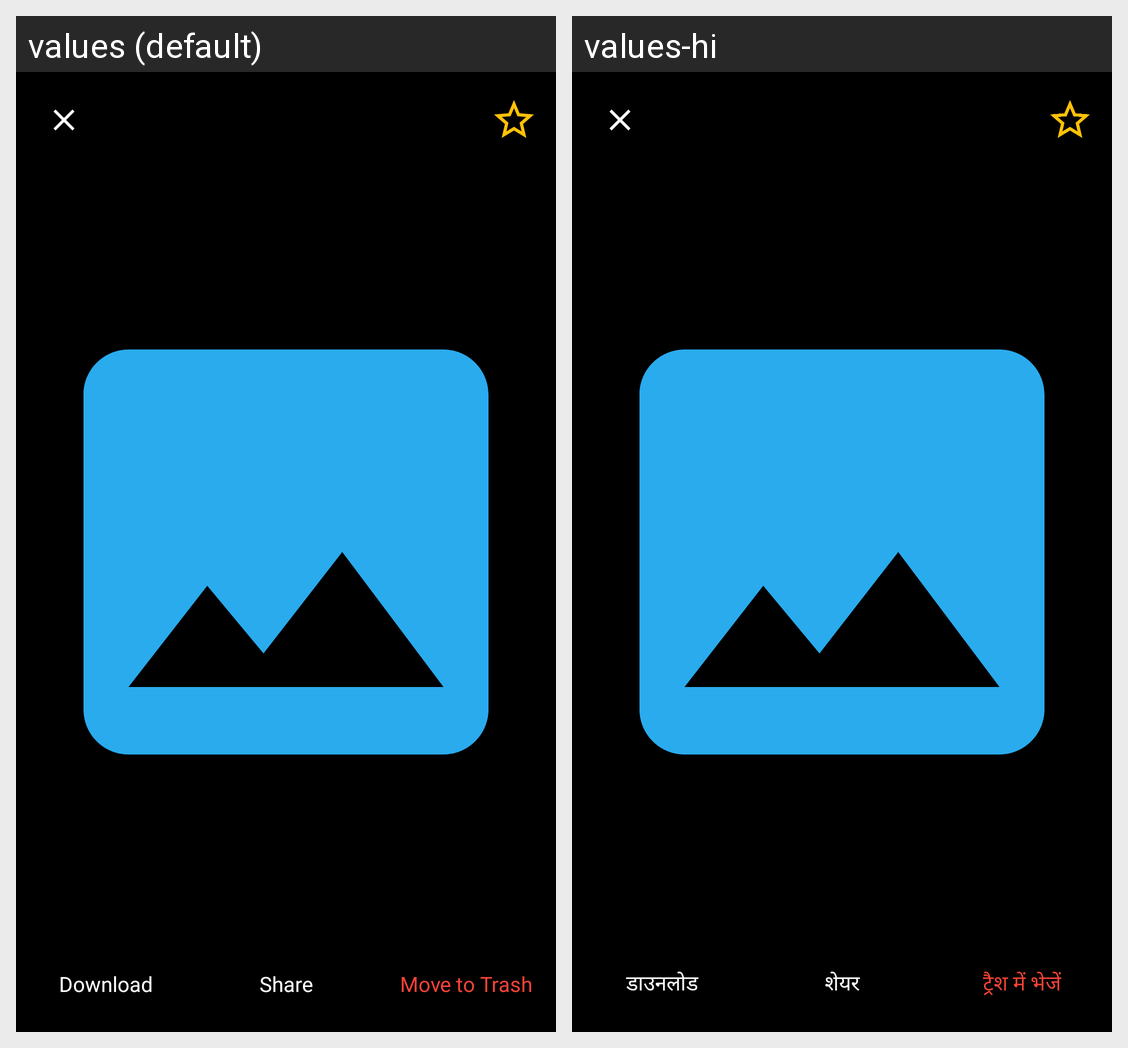

Strings drawn on this Android screen and how each of the app's shown locales translates them:
Android screen res/layout/activity_photo_viewer.xml rendered under 2 locales, left to right: values (default), values-hi. Device: Nexus 5 (rendered at 1080×1920; each locale shown at half size, 540×960, under a caption strip naming it); theme Theme.VaultX.Fullscreen.
Strings drawn on this screen, with the default value and each locale's value (text and hints the layout hard-codes, and strings that could not be matched under every locale, appear in the picture but are not listed):

action_download
  values: Download
  values-hi: डाउनलोड

action_share
  values: Share
  values-hi: शेयर

action_delete
  values: Move to Trash
  values-hi: ट्रैश में भेजें
